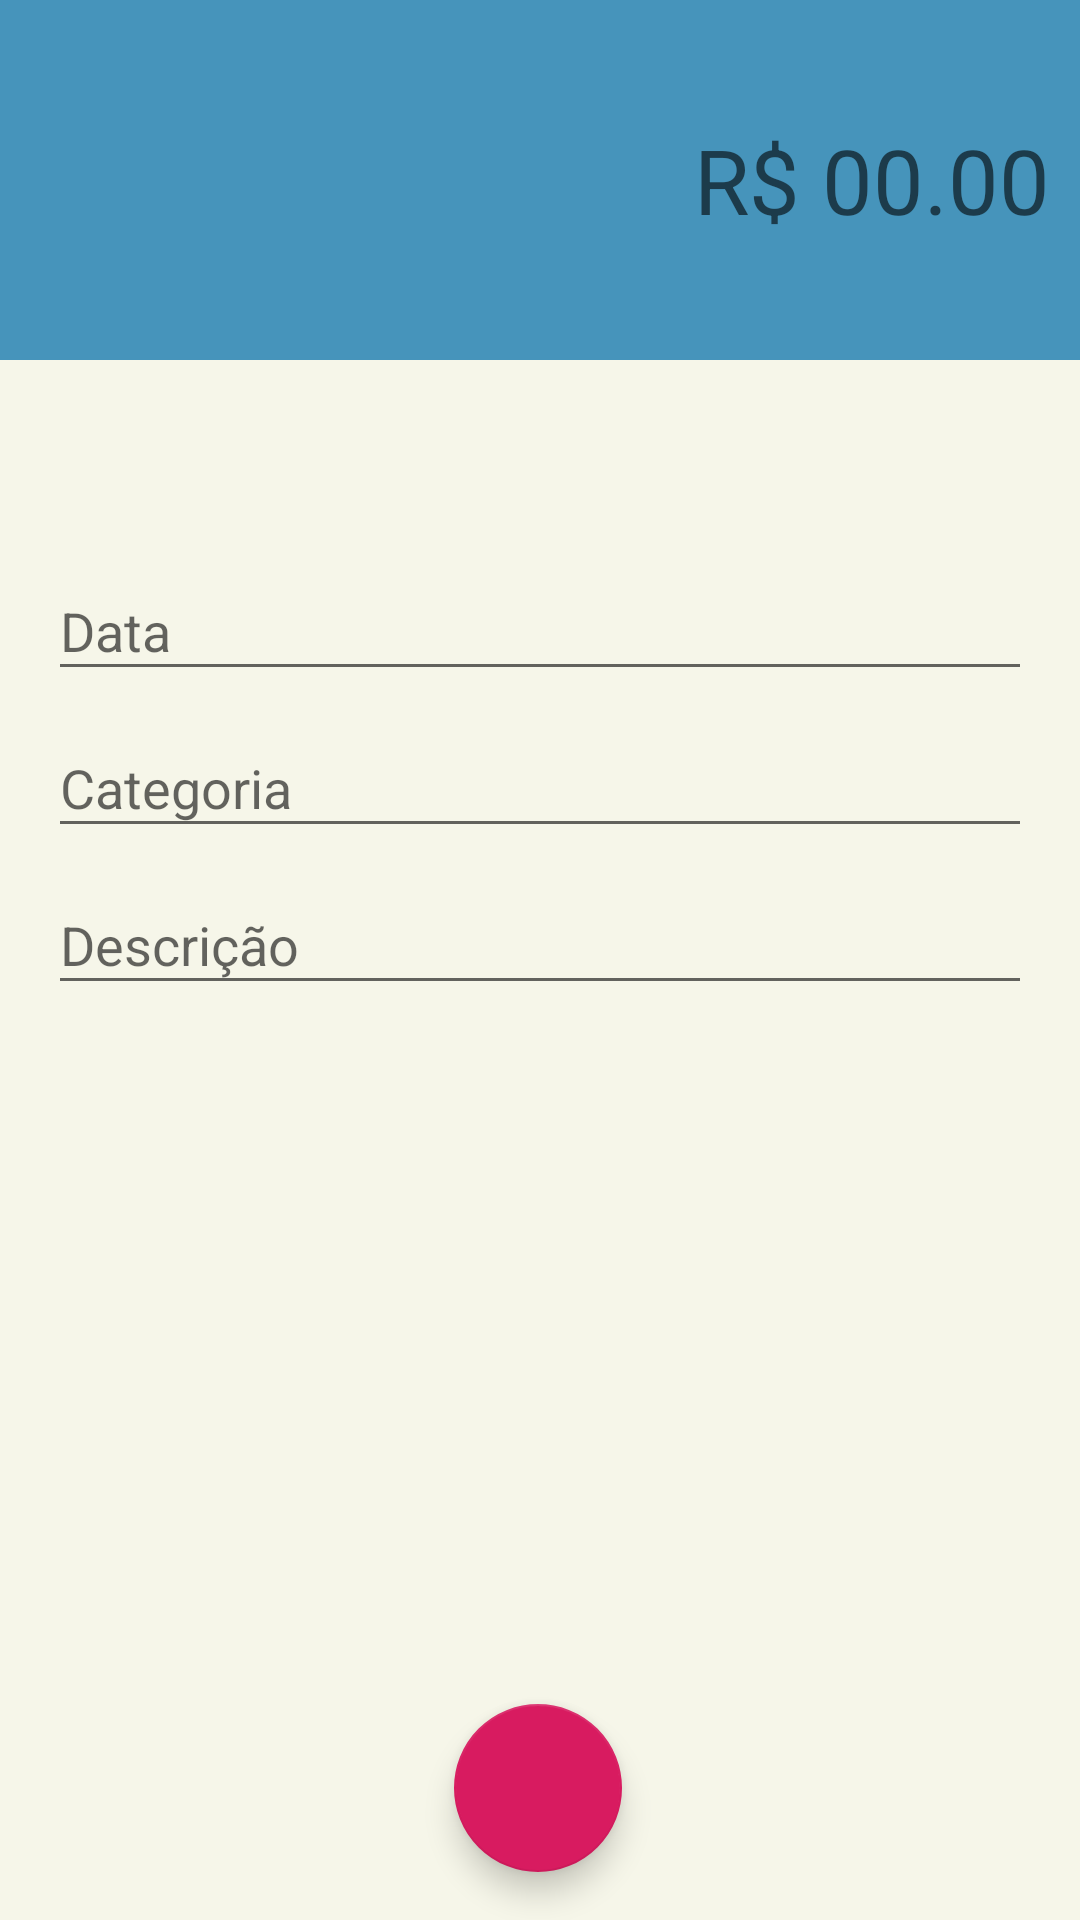

This screen was rendered from an Android layout file. Write that file and the resources it references.
<!-- AndroidManifest.xml: application theme AppTheme -->
<!-- res/layout/activity_receitas.xml -->
<?xml version="1.0" encoding="utf-8"?>
<androidx.constraintlayout.widget.ConstraintLayout xmlns:android="http://schemas.android.com/apk/res/android"
    xmlns:app="http://schemas.android.com/apk/res-auto"
    xmlns:tools="http://schemas.android.com/tools"
    android:layout_width="match_parent"
    android:layout_height="match_parent"
    android:background="@color/bg_light_gray"
    tools:context=".controller.ReceitasActivityController">

    <LinearLayout
        android:id="@+id/linearLayout"
        android:layout_width="0dp"
        android:layout_height="120dp"
        android:background="@color/blue"
        android:gravity="center"
        android:orientation="vertical"
        android:padding="10dp"
        app:layout_constraintEnd_toEndOf="parent"
        app:layout_constraintStart_toStartOf="parent"
        app:layout_constraintTop_toTopOf="parent">

        <EditText
            android:id="@+id/editValorR"
            android:layout_width="match_parent"
            android:layout_height="wrap_content"
            android:background="#00FFFFFF"
            android:drawablePadding="8dp"
            android:ems="10"
            android:gravity="end"
            android:hint="R$ 00.00"
            android:inputType="numberDecimal"
            android:textColor="@color/dark_brown"
            android:textSize="30sp" />
    </LinearLayout>

    <com.google.android.material.textfield.TextInputLayout
        android:id="@+id/textInputLayout2"
        android:layout_width="0dp"
        android:layout_height="wrap_content"
        app:layout_constraintBottom_toTopOf="@+id/textInputLayout"
        app:layout_constraintEnd_toEndOf="parent"
        app:layout_constraintHorizontal_bias="1.0"
        app:layout_constraintStart_toStartOf="parent"
        app:layout_constraintTop_toBottomOf="@+id/linearLayout"
        app:layout_constraintVertical_chainStyle="packed">

    </com.google.android.material.textfield.TextInputLayout>

    <com.google.android.material.textfield.TextInputLayout
        android:id="@+id/textInputLayout"
        android:layout_width="0dp"
        android:layout_height="wrap_content"
        app:layout_constraintEnd_toEndOf="parent"
        app:layout_constraintHorizontal_bias="1.0"
        app:layout_constraintStart_toStartOf="parent"
        app:layout_constraintTop_toBottomOf="@+id/textInputLayout2" />

    <com.google.android.material.textfield.TextInputLayout
        android:id="@+id/textInputLayout8"
        android:layout_width="0dp"
        android:layout_height="wrap_content"
        android:layout_marginStart="16dp"
        android:layout_marginLeft="16dp"
        android:layout_marginEnd="16dp"
        android:layout_marginRight="16dp"
        app:layout_constraintBottom_toTopOf="@+id/textInputLayout7"
        app:layout_constraintEnd_toEndOf="parent"
        app:layout_constraintStart_toStartOf="parent"
        app:layout_constraintTop_toBottomOf="@+id/linearLayout"
        app:layout_constraintVertical_bias="0.16000003"
        app:layout_constraintVertical_chainStyle="packed">

        <com.google.android.material.textfield.TextInputEditText
            android:id="@+id/editDataR"
            android:layout_width="match_parent"
            android:layout_height="wrap_content"
            android:hint="Data " />
    </com.google.android.material.textfield.TextInputLayout>

    <com.google.android.material.textfield.TextInputLayout
        android:id="@+id/textInputLayout9"
        android:layout_width="0dp"
        android:layout_height="wrap_content"
        android:layout_marginStart="16dp"
        android:layout_marginLeft="16dp"
        android:layout_marginEnd="16dp"
        android:layout_marginRight="16dp"
        app:layout_constraintBottom_toBottomOf="parent"
        app:layout_constraintEnd_toEndOf="parent"
        app:layout_constraintStart_toStartOf="parent"
        app:layout_constraintTop_toBottomOf="@+id/textInputLayout7">

        <com.google.android.material.textfield.TextInputEditText
            android:id="@+id/editDescricaoR"
            android:layout_width="match_parent"
            android:layout_height="wrap_content"
            android:hint="Descrição" />
    </com.google.android.material.textfield.TextInputLayout>

    <com.google.android.material.textfield.TextInputLayout
        android:id="@+id/textInputLayout7"
        android:layout_width="0dp"
        android:layout_height="wrap_content"
        android:layout_marginStart="16dp"
        android:layout_marginLeft="16dp"
        android:layout_marginEnd="16dp"
        android:layout_marginRight="16dp"
        app:layout_constraintBottom_toTopOf="@+id/textInputLayout9"
        app:layout_constraintEnd_toEndOf="parent"
        app:layout_constraintStart_toStartOf="parent"
        app:layout_constraintTop_toBottomOf="@+id/textInputLayout8">

        <com.google.android.material.textfield.TextInputEditText
            android:id="@+id/editCategoriaR"
            android:layout_width="match_parent"
            android:layout_height="wrap_content"
            android:hint="Categoria" />
    </com.google.android.material.textfield.TextInputLayout>

    <com.google.android.material.floatingactionbutton.FloatingActionButton
        android:id="@+id/fabSalvarReceita"
        android:layout_width="wrap_content"
        android:layout_height="wrap_content"
        android:layout_marginBottom="16dp"
        android:clickable="true"
        android:src="@drawable/ic_check"
        app:layout_constraintBottom_toBottomOf="parent"
        app:layout_constraintEnd_toEndOf="parent"
        app:layout_constraintHorizontal_bias="0.498"
        app:layout_constraintStart_toStartOf="parent"
        android:onClick="salvarReceita"/>

</androidx.constraintlayout.widget.ConstraintLayout>
<!-- resources referenced by this layout -->
<resources>
  <color name="bg_light_gray">#F6F6E9</color>
  <color name="blue">#4694BB</color>
  <color name="dark_brown">#272727</color>
  <style name="AppTheme" parent="Theme.AppCompat.Light.DarkActionBar">
          
          <item name="windowActionBar">false</item>
          <item name="windowNoTitle">true</item>
          <item name="colorPrimary">@color/colorPrimary</item>
          <item name="colorPrimaryDark">@color/colorPrimaryDark</item>
          <item name="colorAccent">@color/colorAccent</item>
      </style>
  <color name="colorPrimary">#008577</color>
  <color name="colorPrimaryDark">#00574B</color>
  <color name="colorAccent">#D81B60</color>
</resources>
